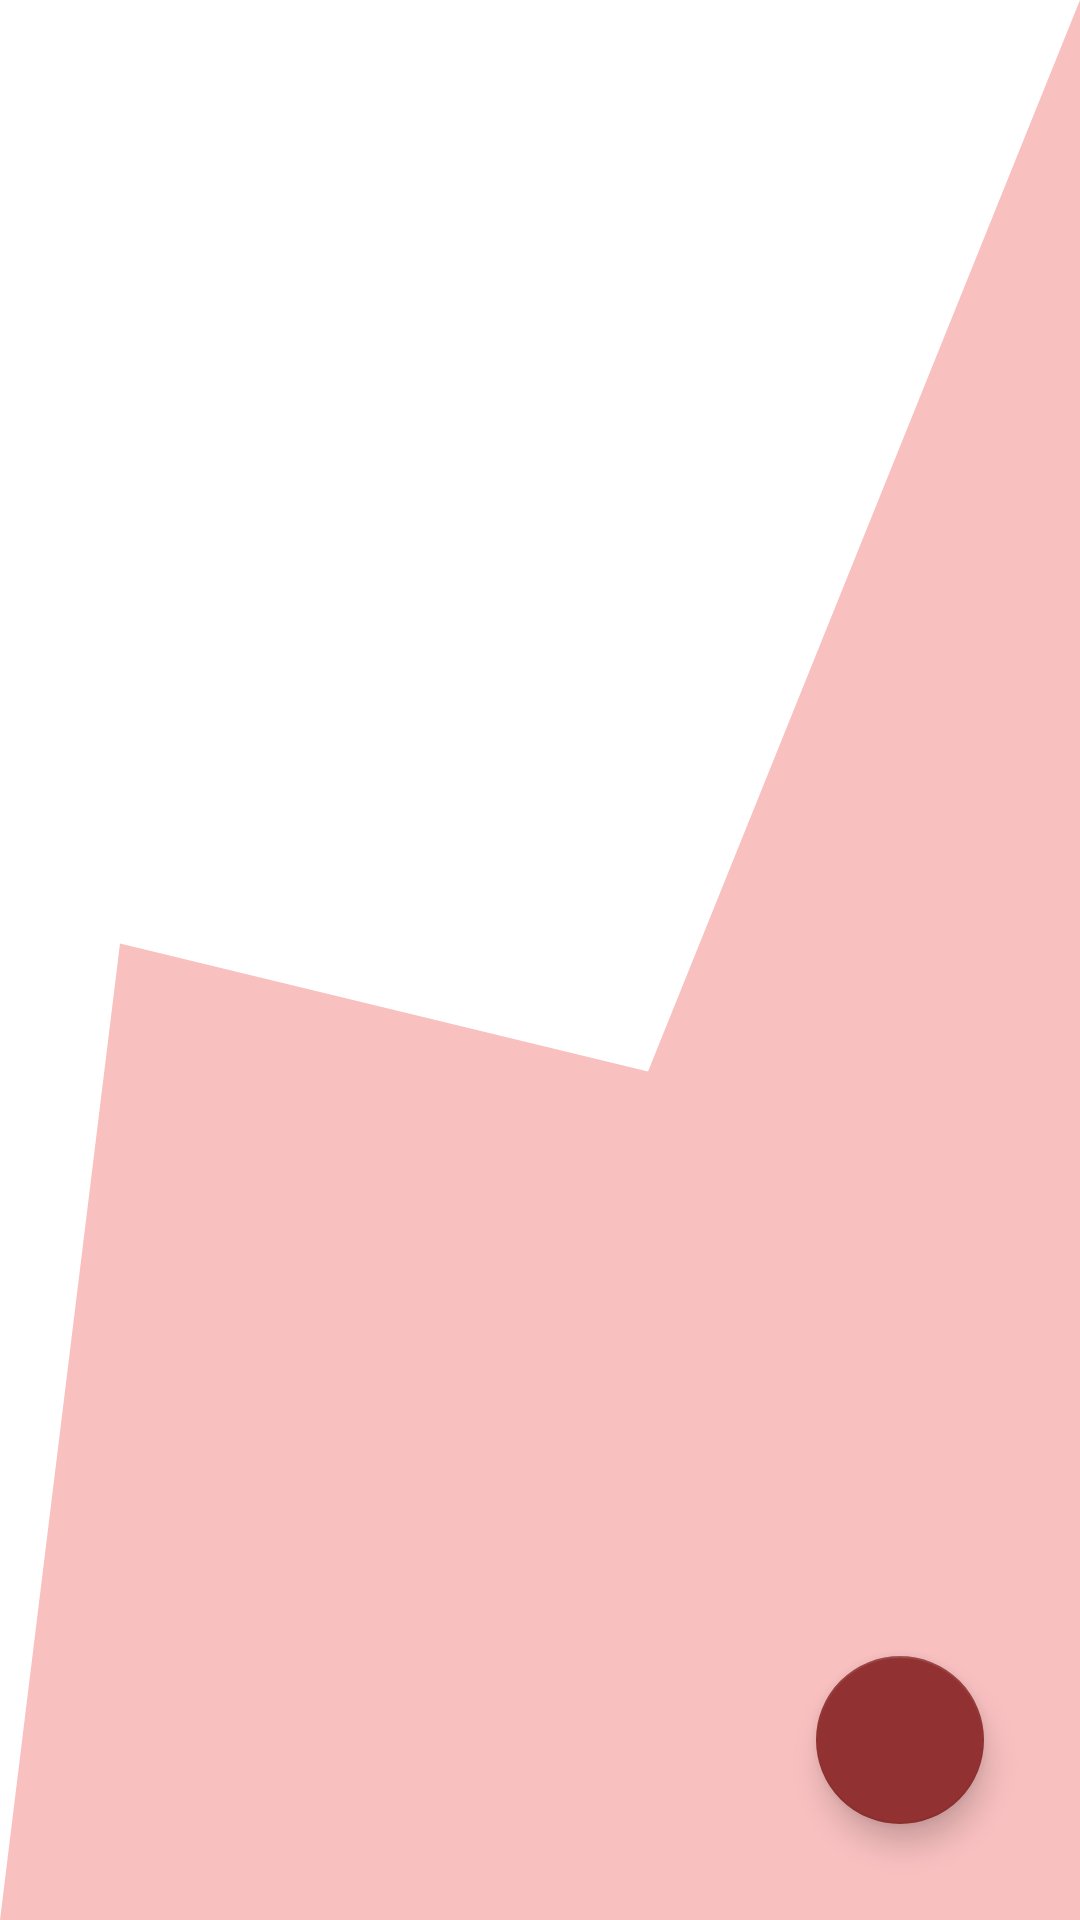

Android layout source for this screen:
<!-- AndroidManifest.xml: application theme Theme.RedHood -->
<!-- res/layout/fragment_sets.xml -->
<?xml version="1.0" encoding="utf-8"?>
<androidx.coordinatorlayout.widget.CoordinatorLayout
    xmlns:android="http://schemas.android.com/apk/res/android"
    xmlns:app="http://schemas.android.com/apk/res-auto"
    xmlns:tools="http://schemas.android.com/tools"
    android:layout_width="match_parent"
    android:layout_height="match_parent"
    android:background="@drawable/ic_background"
    tools:context=".MainActivity">

    <androidx.recyclerview.widget.RecyclerView
        android:id="@+id/recycler_view_sets"
        android:layout_width="match_parent"
        android:layout_height="match_parent"
        android:paddingHorizontal="16dp"
        android:paddingTop="16dp"
        tools:listitem="@layout/sets_row_item" />

    <com.google.android.material.floatingactionbutton.FloatingActionButton
        android:id="@+id/fab"
        android:layout_width="wrap_content"
        android:layout_height="wrap_content"
        android:layout_gravity="bottom|end"
        android:layout_margin="32dp"
        android:tint="@color/white"
        android:src="@drawable/ic_add" />

</androidx.coordinatorlayout.widget.CoordinatorLayout>
<!-- res/layout/sets_row_item.xml (included above) -->
<?xml version="1.0" encoding="utf-8"?>
    <RelativeLayout
        xmlns:android="http://schemas.android.com/apk/res/android"
        xmlns:app="http://schemas.android.com/apk/res-auto"
        android:layout_width="match_parent"
        android:layout_height="wrap_content"
        android:layout_marginEnd="8dp"
        android:layout_marginStart="8dp"
        android:layout_marginTop="8dp"
        android:background="@drawable/card"
        android:elevation="5dp"
        android:padding="16dp">

        <TextView
            android:id="@+id/text_view_title"
            android:layout_width="match_parent"
            android:layout_height="wrap_content"
            android:layout_alignParentStart="true"
            android:layout_centerVertical="true"
            android:layout_marginEnd="32dp"
            android:ellipsize="end"
            android:textColor="#FFFFFF"
            android:fontFamily="@font/montserrat"
            android:maxLines="1"
            android:text="@string/your_first_set"
            android:textAppearance="@style/TextAppearance.AppCompat.Large" />

    </RelativeLayout>
<!-- resources referenced by this layout -->
<resources>
  <color name="white">#FFFFFFFF</color>
  <!-- drawable card (drawable) -->
  <?xml version="1.0" encoding="utf-8"?>
  <selector xmlns:android="http://schemas.android.com/apk/res/android">
      <item>
          <shape>
              <solid android:color="@color/pink"/>
              <corners android:bottomRightRadius="20dp"
                  android:bottomLeftRadius="0.1dp"
                  android:topLeftRadius="20dp"
                  android:topRightRadius="0.1dp"/>
          </shape>
      </item>
  </selector>
  <!-- drawable ic_background (drawable) -->
  <vector xmlns:android="http://schemas.android.com/apk/res/android"
      android:width="360dp"
      android:height="405dp"
      android:viewportWidth="360"
      android:viewportHeight="405">
    <path
        android:pathData="M216,226L360,0V405H0L40,199L216,226Z"
        android:fillColor="#F9C0C0"/>
  </vector>
  <string name="your_first_set">Your first set</string>
  <style name="Theme.RedHood" parent="Theme.MaterialComponents.DayNight">
          <item name="actionBarTheme">@style/ThemeOverlay.ActionBar</item>
          
          <item name="colorPrimary">@color/red</item>
          <item name="colorPrimaryVariant">@color/red_secondary</item>
          <item name="colorOnPrimary">@color/white</item>
          <item name="colorSecondary">@color/red_brown</item>
          <item name="colorSecondaryVariant">@color/teal_700</item>
          <item name="colorOnSecondary">@color/black</item>
          
          <item name="android:statusBarColor" tools:targetApi="l">?attr/colorPrimaryVariant</item>
          
      </style>
  <color name="pink">#F79999</color>
  <style name="ThemeOverlay.ActionBar" parent="">
          <item name="colorPrimary">@color/white</item>
      </style>
  <color name="red">#950E1E</color>
  <color name="red_secondary">#7A0C19</color>
  <color name="red_brown">#923131</color>
  <color name="teal_700">#FF018786</color>
  <color name="black">#FF000000</color>
</resources>
